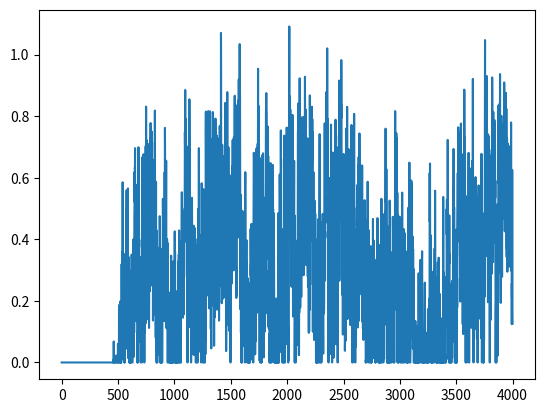

Reproduce this figure in Python.
import numpy as np
from scipy import signal as ss
from scipy.stats import zscore
import matplotlib.pyplot as plt
def make_noise(num_traces=10, num_samples=1000, mean_fr = 1, std_fr = 1):
    num_samples = num_samples+2000
    # Normalised Frequencies
    # fv = np.linspace(0, 1, 40)
    # Amplitudes Of '1/f'                                
    # a = 1/(1+2*fv)                
    # Filter Numerator Coefficients              
    # b = ss.firls(43, fv, a)                                   

    B = [0.049922035, -0.095993537, 0.050612699, -0.004408786]
    A = [1, -2.494956002,   2.017265875,  -0.522189400]

    invfn = np.zeros((num_traces,num_samples))

    for i in np.arange(0,num_traces):
        # Create White Noise
        wn = np.random.normal(loc=1,scale=0.5,size=num_samples) 
        # Create '1/f' Noise
        invfn[i,:] = zscore(ss.lfilter(B, A, wn))                           

    # Rectify invfn (Remove negative values and rescaled to have a mean value of 1/1000)
    invfn[invfn<0] = 0
    # invfn_rescaled = invfn[:,2000:]/np.mean(invfn[:,2000:])

    return invfn

sample_list = make_noise(num_traces=10,num_samples=2000, mean_fr = 1, std_fr = 1)

plt.plot(sample_list[0])
print(np.mean(sample_list[0]))
plt.show()

